Image classification data set "Small data traing" (GOBINATH-S05/Mudra-Detection on GitHub). Class labels (5): Alapadmam, Anjali, Mushti, Sikharam, Trishulam.

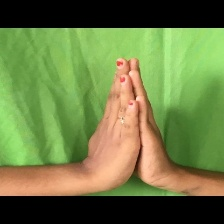
Label: Anjali

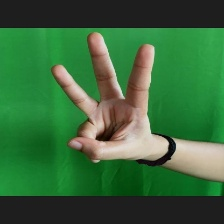
Label: Trishulam

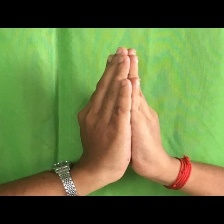
Label: Anjali

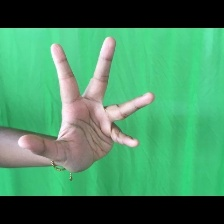
Label: Alapadmam

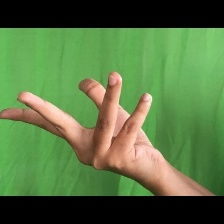
Label: Alapadmam

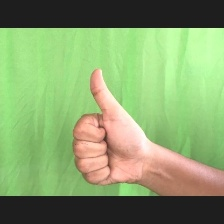
Label: Sikharam
